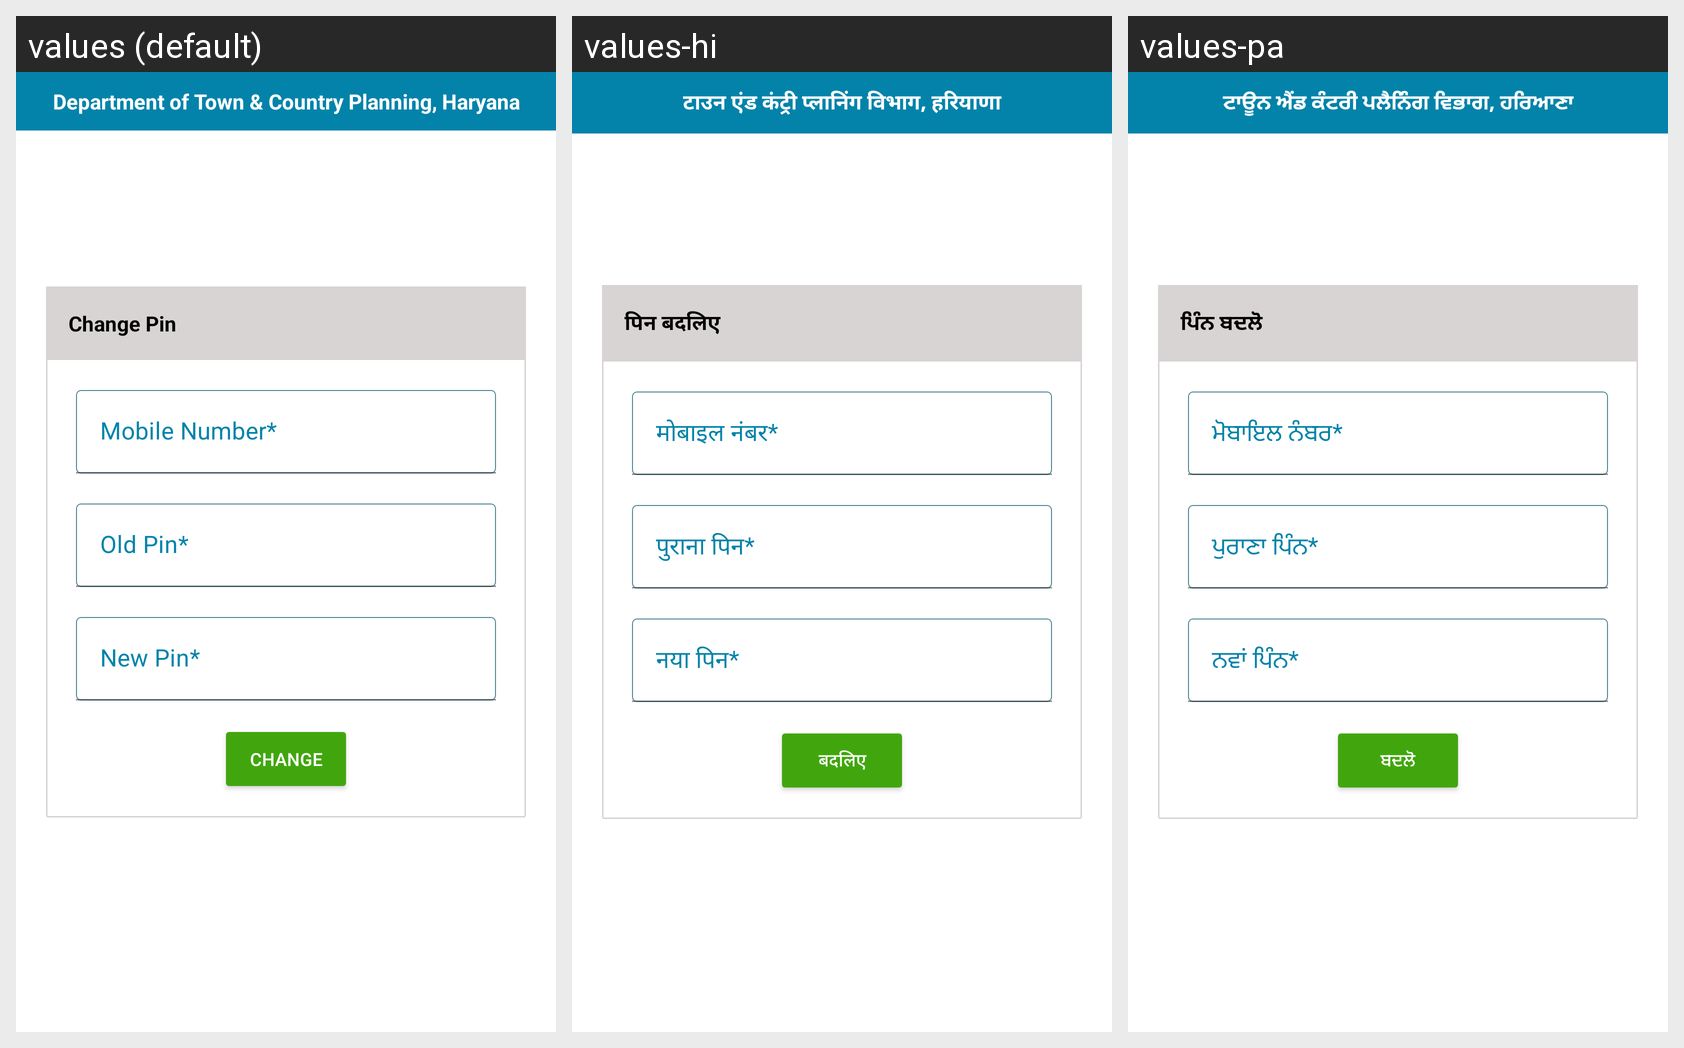

Locale-by-locale string values for the Android screen shown in this grid:
Android screen res/layout/activity_change_pin_screen.xml rendered under 3 locales, left to right: values (default), values-hi, values-pa. Device: Nexus 5 (rendered at 1080×1920; each locale shown at half size, 540×960, under a caption strip naming it); theme Theme.TCPEncroachmentHaryana.
Strings drawn on this screen, with the default value and each locale's value (text and hints the layout hard-codes, and strings that could not be matched under every locale, appear in the picture but are not listed):

department_of_town_amp_country_planning_haryana
  values: Department of Town & Country Planning, Haryana
  values-hi: टाउन एंड कंट्री प्लानिंग विभाग, हरियाणा
  values-pa: ਟਾਊਨ ਐਂਡ ਕੰਟਰੀ ਪਲੈਨਿੰਗ ਵਿਭਾਗ, ਹਰਿਆਣਾ

change_pin
  values: Change Pin
  values-hi: पिन बदलिए
  values-pa: ਪਿੰਨ ਬਦਲੋ

change
  values: Change
  values-hi: बदलिए
  values-pa: ਬਦਲੋ
